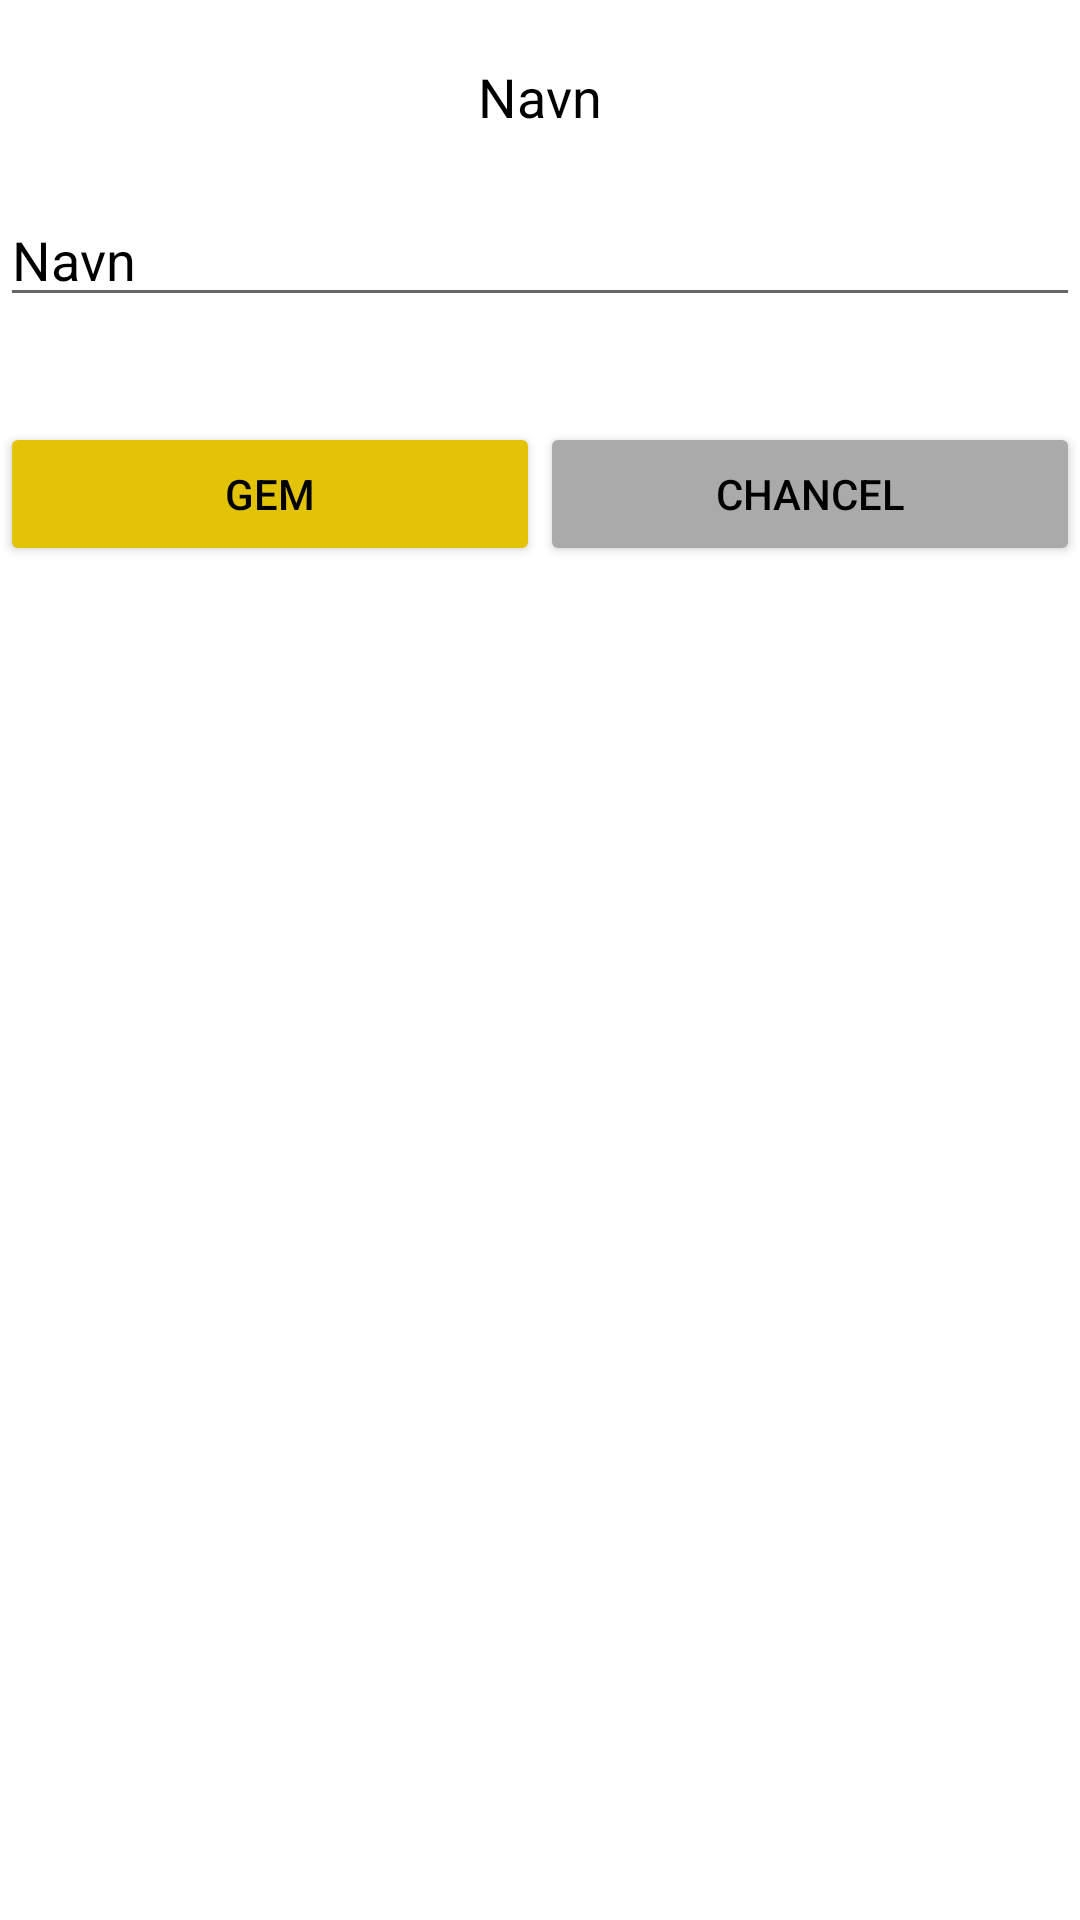

Android layout source for this screen:
<!-- AndroidManifest.xml: application theme AppTheme -->
<!-- res/layout/frag_dialog_high_score_add_name.xml -->
<?xml version="1.0" encoding="utf-8"?>
<LinearLayout xmlns:android="http://schemas.android.com/apk/res/android"
    android:orientation="vertical"
    android:layout_width="match_parent"
    android:layout_marginTop="150dp"
    android:background="#ffffff"
    android:weightSum="1"
    android:layout_height="190dp">

    <TextView
        android:text="Navn"
        android:layout_width="wrap_content"
        android:layout_gravity="center"
        android:layout_height="wrap_content"
        android:id="@+id/highScoreName"
        android:layout_margin="20dp"
        android:textSize="18sp"
        android:textColor="@android:color/black" />

    <EditText
        android:layout_width="match_parent"
        android:layout_height="wrap_content"
        android:inputType="textPersonName"
        android:text="Navn"
        android:ems="10"
        android:id="@+id/highScoreAddName"
        android:textColor="@android:color/black" />

    <LinearLayout
        android:orientation="horizontal"
        android:layout_width="match_parent"
        android:layout_height="match_parent">

        <Button
            android:text="Gem"
            android:layout_width="match_parent"
            android:layout_height="wrap_content"
            android:id="@+id/highScoreSave"
            android:backgroundTint="@color/actionbarRed"
            android:layout_marginTop="35dp"
            android:textColor="@android:color/black"
            android:layout_weight="1" />

        <Button
            android:text="chancel"
            android:layout_width="match_parent"
            android:layout_height="wrap_content"
            android:id="@+id/highScoreDontSave"
            android:backgroundTint="@android:color/darker_gray"
            android:layout_marginTop="35dp"
            android:textColor="@android:color/black"
            android:layout_weight="1" />
    </LinearLayout>

</LinearLayout>
<!-- resources referenced by this layout -->
<resources>
  <color name="actionbarRed">#e2c307</color>
  <style name="AppTheme" parent="Theme.AppCompat.Light.DarkActionBar">
  
      <item name="colorPrimary">@color/actionbarRed</item>
      <item name="colorPrimaryDark">@color/actionbarRed</item>
      <item name="colorAccent">@color/actionbarRed</item>
  
  </style>
</resources>
